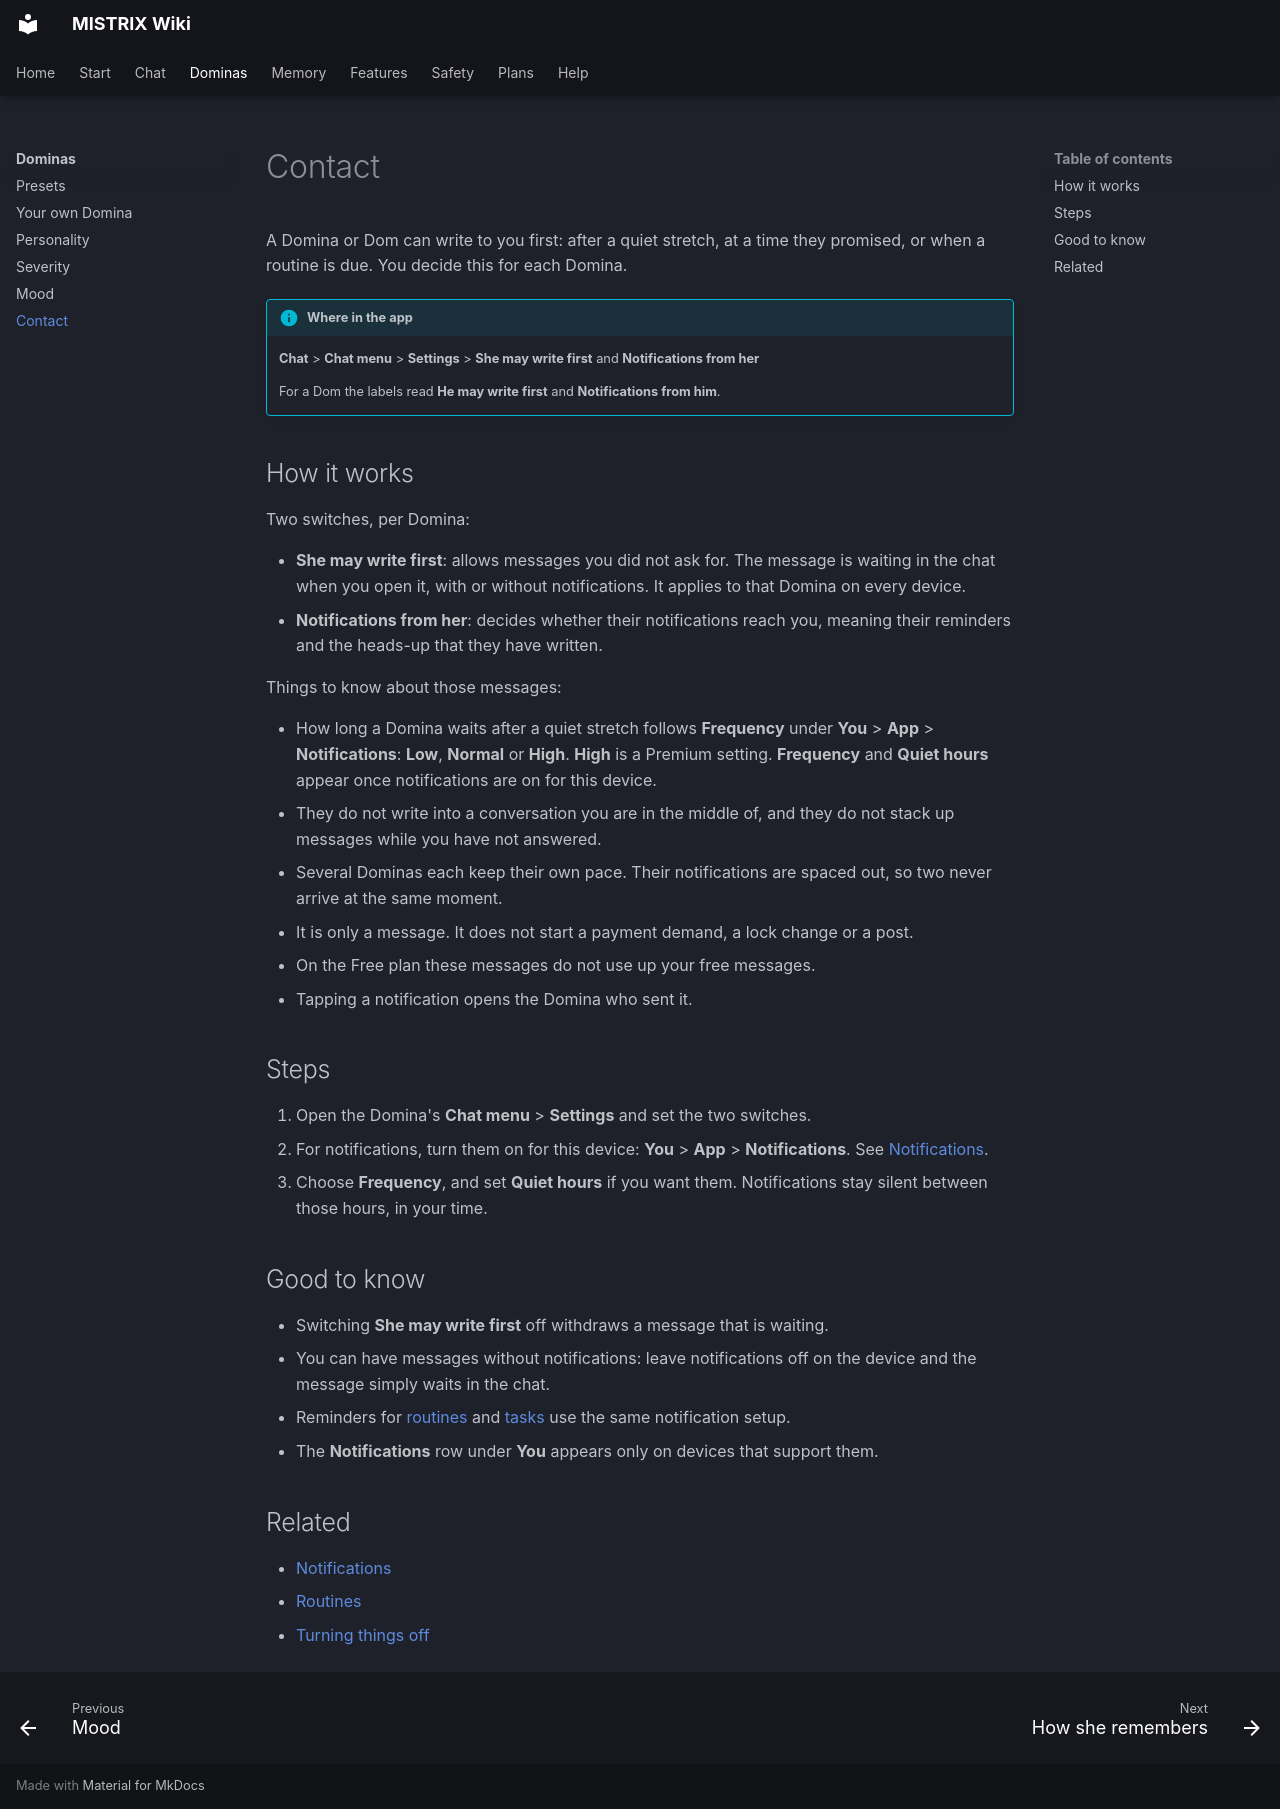

repository: ItsDedSec00/mistrix-wiki · page: dominas/contact/index.html · generator: mkdocs

---
title: Contact
description: Choose whether a Domina may write to you first, and whether their notifications reach you.
tags: [Dominas, Notifications]
---
# Contact

A Domina or Dom can write to you first: after a quiet stretch, at a time they promised, or when a routine is due. You decide this for each Domina.

!!! info "Where in the app"
    **Chat** > **Chat menu** > **Settings** > **She may write first** and **Notifications from her**

    For a Dom the labels read **He may write first** and **Notifications from him**.

## How it works

Two switches, per Domina:

- **She may write first**: allows messages you did not ask for. The message is waiting in the chat when you open it, with or without notifications. It applies to that Domina on every device.
- **Notifications from her**: decides whether their notifications reach you, meaning their reminders and the heads-up that they have written.

Things to know about those messages:

- How long a Domina waits after a quiet stretch follows **Frequency** under **You** > **App** > **Notifications**: **Low**, **Normal** or **High**. **High** is a Premium setting. **Frequency** and **Quiet hours** appear once notifications are on for this device.
- They do not write into a conversation you are in the middle of, and they do not stack up messages while you have not answered.
- Several Dominas each keep their own pace. Their notifications are spaced out, so two never arrive at the same moment.
- It is only a message. It does not start a payment demand, a lock change or a post.
- On the Free plan these messages do not use up your free messages.
- Tapping a notification opens the Domina who sent it.

## Steps

1. Open the Domina's **Chat menu** > **Settings** and set the two switches.
2. For notifications, turn them on for this device: **You** > **App** > **Notifications**. See [Notifications](../features/notifications.md).
3. Choose **Frequency**, and set **Quiet hours** if you want them. Notifications stay silent between those hours, in your time.

## Good to know

- Switching **She may write first** off withdraws a message that is waiting.
- You can have messages without notifications: leave notifications off on the device and the message simply waits in the chat.
- Reminders for [routines](../features/routines.md) and [tasks](../features/tasks.md) use the same notification setup.
- The **Notifications** row under **You** appears only on devices that support them.

## Related

- [Notifications](../features/notifications.md)
- [Routines](../features/routines.md)
- [Turning things off](../safety/turning-things-off.md)
